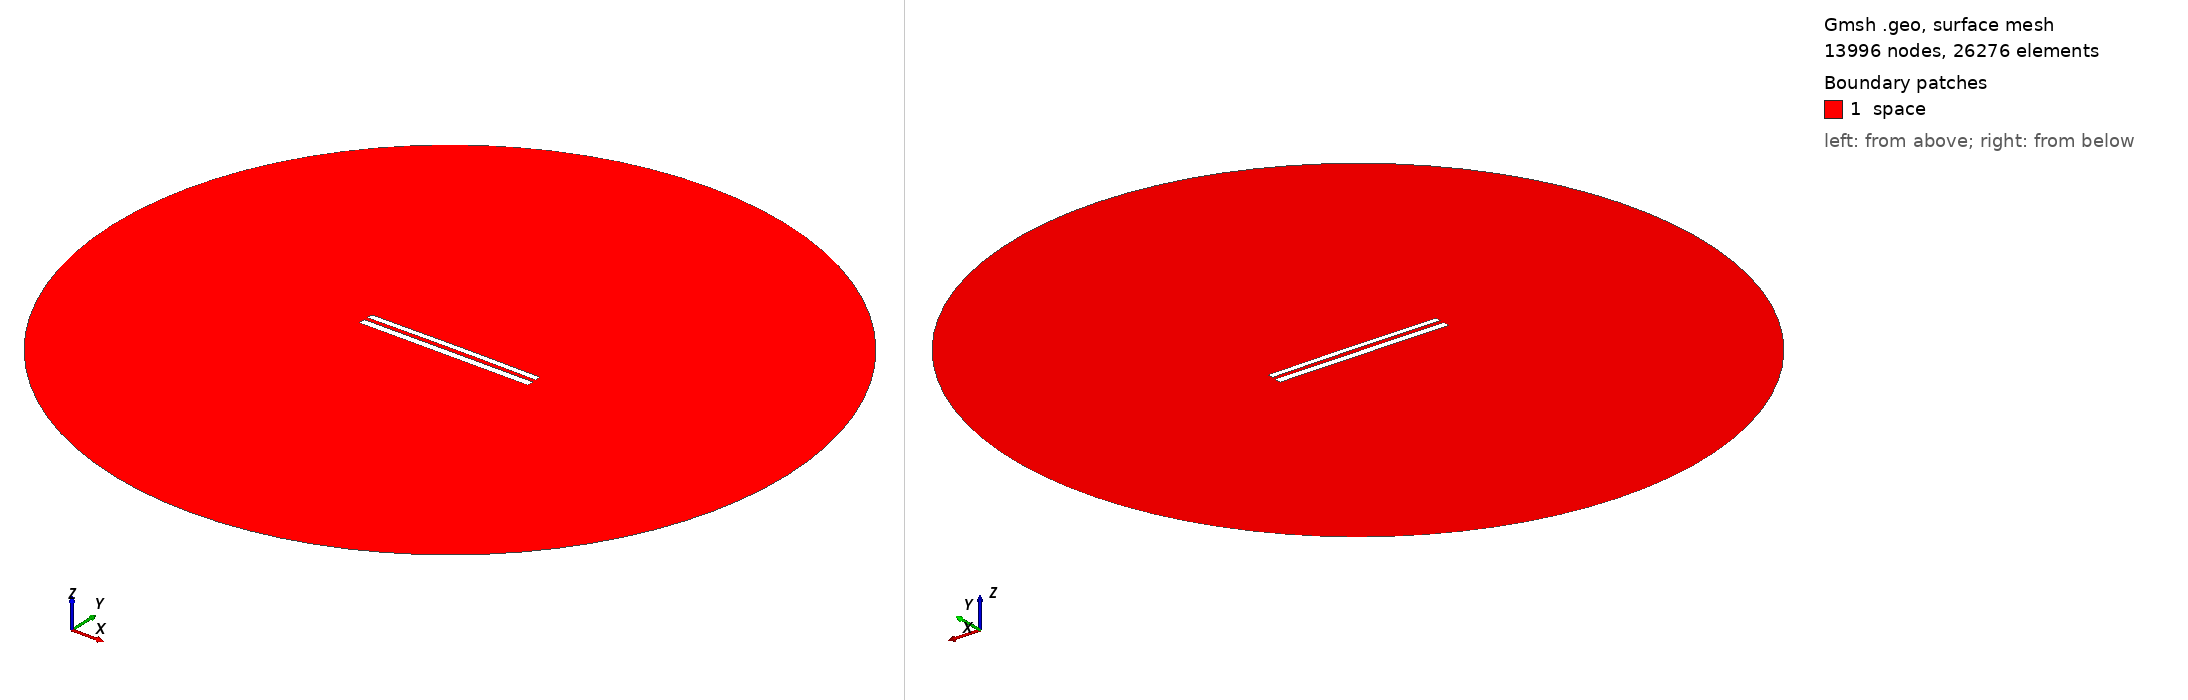

Gmsh geometry script, surface-meshed: 13996 nodes, 26276 surface elements. Boundary patches (legend numbers): 1 space. Left view from above one corner, right view from below the opposite corner. Legend entries are the model's physical surfaces. The drawing asked Gmsh for element sizes between 1% and 20% of the model's largest extent; the script's own settings can give other sizes.

=== 8613.geo (drawn) ===
//---------------------------------------
// Geometry kernel
//---------------------------------------

SetFactory("OpenCASCADE");



//---------------------------------------
// Parameters of the geometry
//---------------------------------------

// Overetch of the upper plate
overetch = 0.25;

// Distance between the plates
distance = 2.25;

// Discretization over the x axis (for the deformation)
nx = 50; 

// Length of the plate
L = 100 - overetch; 

// Number of modes
n = 4; 

// 1st mode coefficient
coeff(1) = 0.07499999999999998;
beta(1) = 0.596864 * 3.1415926535 / L;

// 2nd mode coefficient
coeff(2) = 0.15;
beta(2) = 1.49418 * 3.1415926535 / L;

// 3rd mode coefficient
coeff(3) = 0.0;
beta(3) = 2.50025 * 3.1415926535 / L;

// 4th mode coefficient
coeff(4) = 0.0;
beta(4) = 3.49999 * 3.1415926535 / L;



//---------------------------------------
// Upper plate (deformed rectangle)
//---------------------------------------

// Coordiantes of the upper plate
xmin = -50;
xmax = 50 - overetch;

// Height of the upper plate
yheight = 4 - 2 * overetch;

// Indexes of the points
UpperID[] = {};
LowerID[] = {};
LeftID[] = {};
RightID[] = {};

// Point index
p = 1;

// Horizontal edges
For i In {1:nx}
    x = xmin + (i-1)*(xmax - xmin)/(nx-1);

    y_bottom = distance / 2 + overetch;
    For j In {1:n}
        C = (Cosh(beta(j)*L) + Cos(beta(j)*L)) / (Sinh(beta(j)*L) + Sin(beta(j)*L));
        y_bottom  = y_bottom + coeff(j) * (Cosh(beta(j)*(x+50)) - Cos(beta(j)*(x+50)) - C * (Sinh(beta(j)*(x+50)) - Sin(beta(j)*(x+50))));
    EndFor

    y_top = y_bottom + yheight;

    Point(p) = {x, y_top, 0, 1.0};
    UpperID[i] = p;
    p = p + 1;

    Point(p) = {x, y_bottom, 0, 1.0};
    LowerID[i] = p;
    p = p + 1;
EndFor

// Create point lists
UpperPts[] = {}; LowerPts[] = {};
For i In {1:nx}
  UpperPts[] += {UpperID[i]};
  LowerPts[] += {LowerID[i]};
EndFor

// Build splines
Spline(1) = {UpperPts[]};
Spline(2) = {LowerPts[]};
Line(3) = {LowerPts[nx-1], UpperPts[nx-1]};
Line(4) = {LowerPts[0], UpperPts[0]};

// Build the plane surface
Curve Loop(1) = {2, 3, -1, -4};
Plane Surface(1) = {1};



//---------------------------------------
// Lower plate (rectangle)
//---------------------------------------

// Vertices
Point(1001) = {-50, -1, 0, 1.0};
Point(1002) = { 50, -1, 0, 1.0};
Point(1003) = { 50,  -5, 0, 1.0};
Point(1004) = {-50,  -5, 0, 1.0};

// Edges
Line(5) = {1001, 1002};
Line(6) = {1002, 1003};
Line(7) = {1003, 1004};
Line(8) = {1004, 1001};

// Plane surface
Line Loop(2) = {5, 6, 7, 8};
Plane Surface(2) = {2}; 



//---------------------------------------
// Outer (fictious) boundary
//---------------------------------------

// Points
Point(1005) = {0, 0, 0};       // Center
Point(1006) = {200, 0, 0};     // Start point
Point(1007) = {0, 200, 0};     // 90 degrees
Point(1008) = {-200, 0, 0};    // 180 degrees
Point(1009) = {0, -200, 0};    // 270 degrees

// Circle arcs (each needs start, center, end)
Circle(9) = {1006, 1005, 1007};
Circle(10) = {1007, 1005, 1008};
Circle(11) = {1008, 1005, 1009};
Circle(12) = {1009, 1005, 1006};

// Plane surface for the entire domain
Curve Loop(3) = {9, 10, 11, 12};
Surface(3) = {3};

// Subtract the plates from the whole domain to obtain the actual domain where we want to solve the equations
BooleanDifference{ Surface{3}; Delete; }{ Surface{1}; Surface{2}; Delete; }




//---------------------------------------
// Transfinite Lines/Curves
//---------------------------------------

// Set the number of points on the boundaries
r = 7;

// Plates
Transfinite Curve {1, 2} = 50*r Using Progression 1;
Transfinite Curve {3, 4} = 2*r Using Progression 1;
Transfinite Line {5, 7} = 50*r Using Progression 1;
Transfinite Line {6, 8} = 2*r Using Progression 1;

// Outer boundary
Transfinite Line {9, 10, 11, 12} = 20 Using Progression 1;



//---------------------------------------
// Physical groups
//---------------------------------------                

// Physical curves (boundaries)
Physical Line("force_segment", 10) = {2};
Physical Line("upper_plate", 11) = {1, 3, 4};
Physical Line("lower_plate", 12) = {5, 6, 7, 8};
Physical Line("boundary", 20) = {9, 10, 11, 12};

// Physical Surfaces
Physical Surface("space", 30) = {3};



//---------------------------------------
// 6. Generate the Mesh
//---------------------------------------

// 2D mesh generation
Mesh 2;
